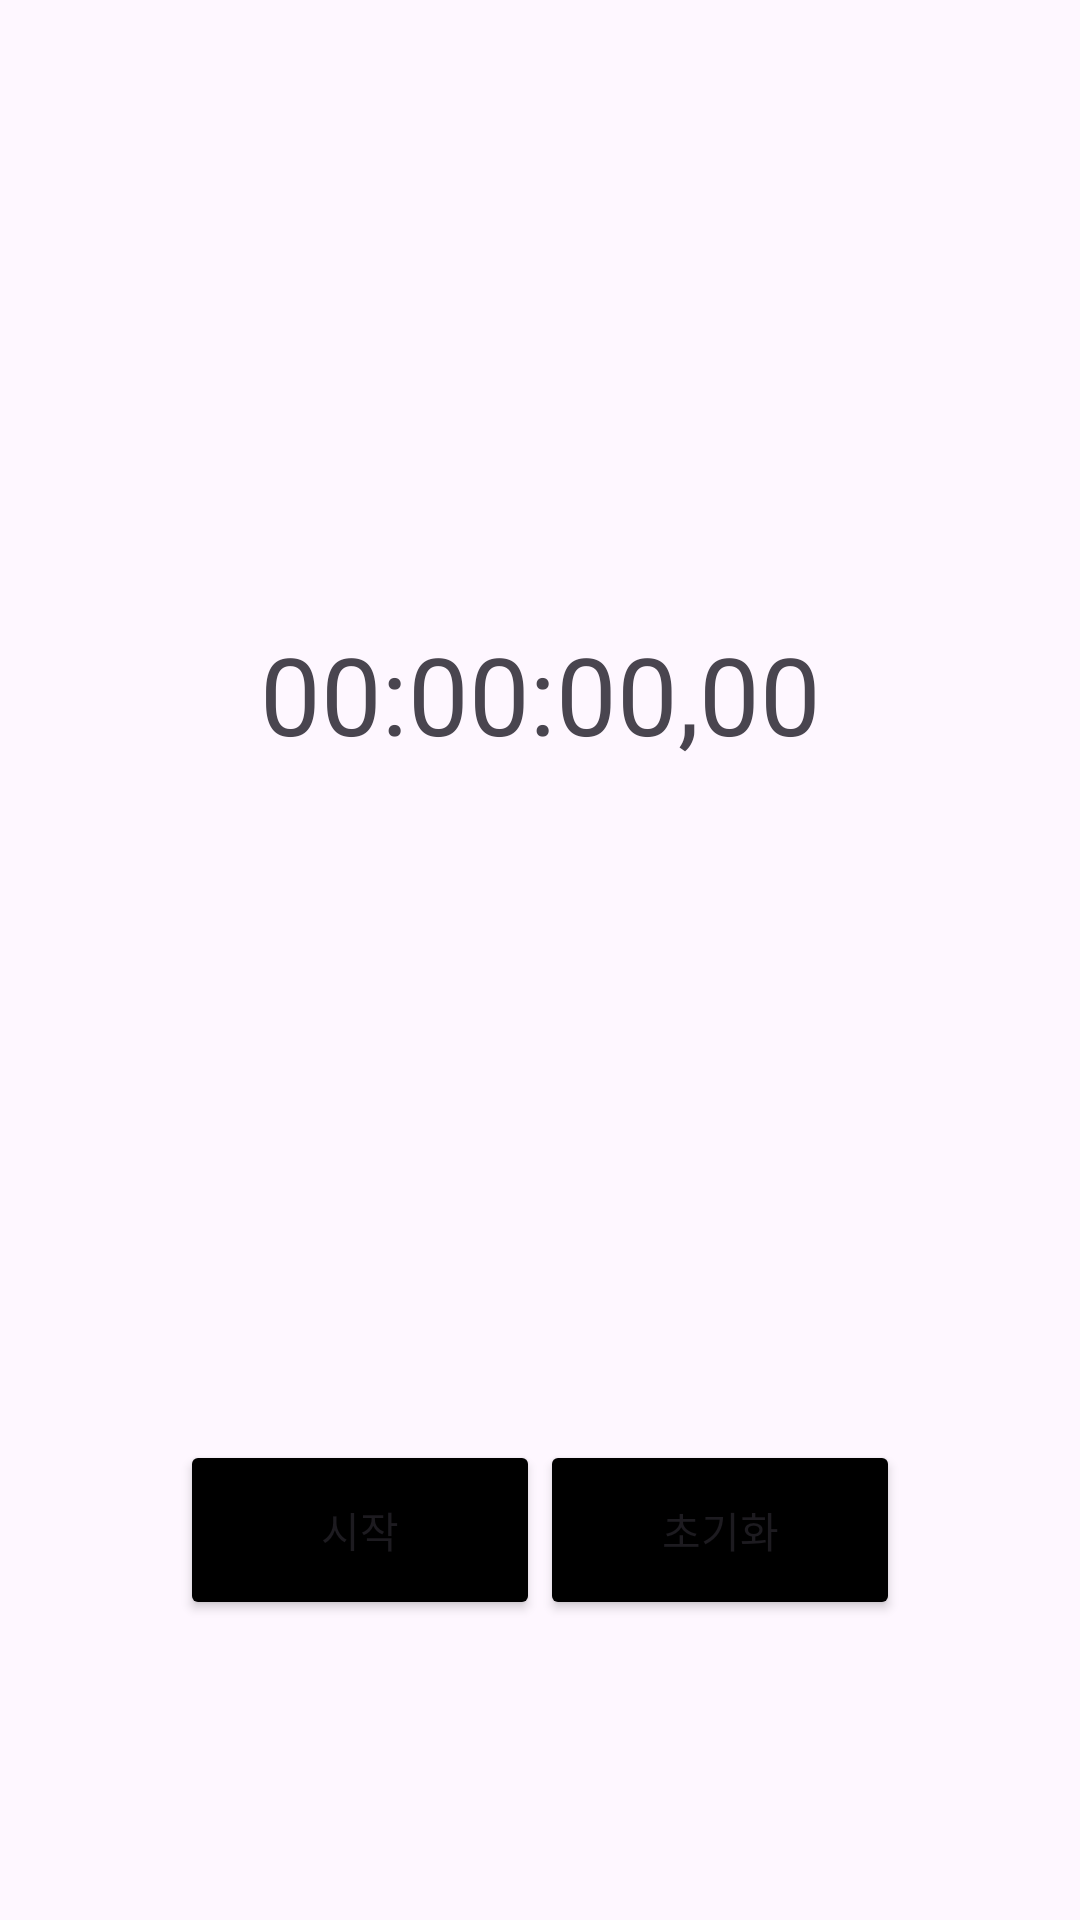

Reconstruct the res/layout file that produces this screen, plus the resources it refers to.
<!-- AndroidManifest.xml: application theme Theme.Todolist -->
<!-- res/layout/activity_stop_watch_test.xml -->
<?xml version="1.0" encoding="utf-8"?>
<androidx.constraintlayout.widget.ConstraintLayout xmlns:android="http://schemas.android.com/apk/res/android"
    xmlns:app="http://schemas.android.com/apk/res-auto"
    xmlns:tools="http://schemas.android.com/tools"
    android:id="@+id/main"
    android:layout_width="match_parent"
    android:layout_height="match_parent"
    tools:context=".StopWatchTest">

    
    <LinearLayout
        android:id="@+id/time_display_layout"
        android:layout_width="wrap_content"
        android:layout_height="wrap_content"
        android:orientation="horizontal"
        app:layout_constraintBottom_toBottomOf="parent"
        app:layout_constraintTop_toTopOf="parent"
        app:layout_constraintStart_toStartOf="parent"
        app:layout_constraintEnd_toEndOf="parent"
        app:layout_constraintVertical_bias="0.35">

        <TextView
            android:id="@+id/tv_hour"
            android:layout_width="wrap_content"
            android:layout_height="wrap_content"
            android:text="@string/tv_hour_text"
            android:textSize="36sp" />

        <TextView
            android:id="@+id/tv_minute"
            android:layout_width="wrap_content"
            android:layout_height="wrap_content"
            android:text="@string/tv_minute_text"
            android:textSize="36sp" />

        <TextView
            android:id="@+id/tv_second"
            android:layout_width="wrap_content"
            android:layout_height="wrap_content"
            android:text="@string/tv_second_text"
            android:textSize="36sp" />

        <TextView
            android:id="@+id/tv_millisecond"
            android:layout_width="wrap_content"
            android:layout_height="wrap_content"
            android:text="@string/tv_millisecond_text"
            android:textSize="36sp" />
    </LinearLayout>

    
    <LinearLayout
        android:id="@+id/button_group_layout"
        android:layout_width="wrap_content"
        android:layout_height="wrap_content"
        android:orientation="horizontal"
        app:layout_constraintBottom_toBottomOf="parent"
        app:layout_constraintStart_toStartOf="parent"
        app:layout_constraintEnd_toEndOf="parent"
        android:layout_marginBottom="100dp">

        <Button
            android:id="@+id/btn_start"
            android:layout_width="120dp"
            android:layout_height="60dp"
            android:backgroundTint="@color/btn_start"
            android:text="@string/btn_start" />

        <Button
            android:id="@+id/btn_refresh"
            android:layout_width="120dp"
            android:layout_height="60dp"
            android:backgroundTint="@color/btn_refresh"
            android:text="@string/btn_refresh" />
    </LinearLayout>

</androidx.constraintlayout.widget.ConstraintLayout>
<!-- resources referenced by this layout -->
<resources>
  <color name="btn_refresh">#000000</color>
  <color name="btn_start">#000000</color>
  <string name="btn_refresh">초기화</string>
  <string name="btn_start">시작</string>
  <string name="tv_hour_text">00</string>
  <string name="tv_millisecond_text">,00</string>
  <string name="tv_minute_text">:00</string>
  <string name="tv_second_text">:00</string>
  <style name="Theme.Todolist" parent="Base.Theme.Todolist" />
  <style name="Base.Theme.Todolist" parent="Theme.Material3.DayNight.NoActionBar">
          
          <item name="colorPrimary">#6750A4</item>
      </style>
</resources>
